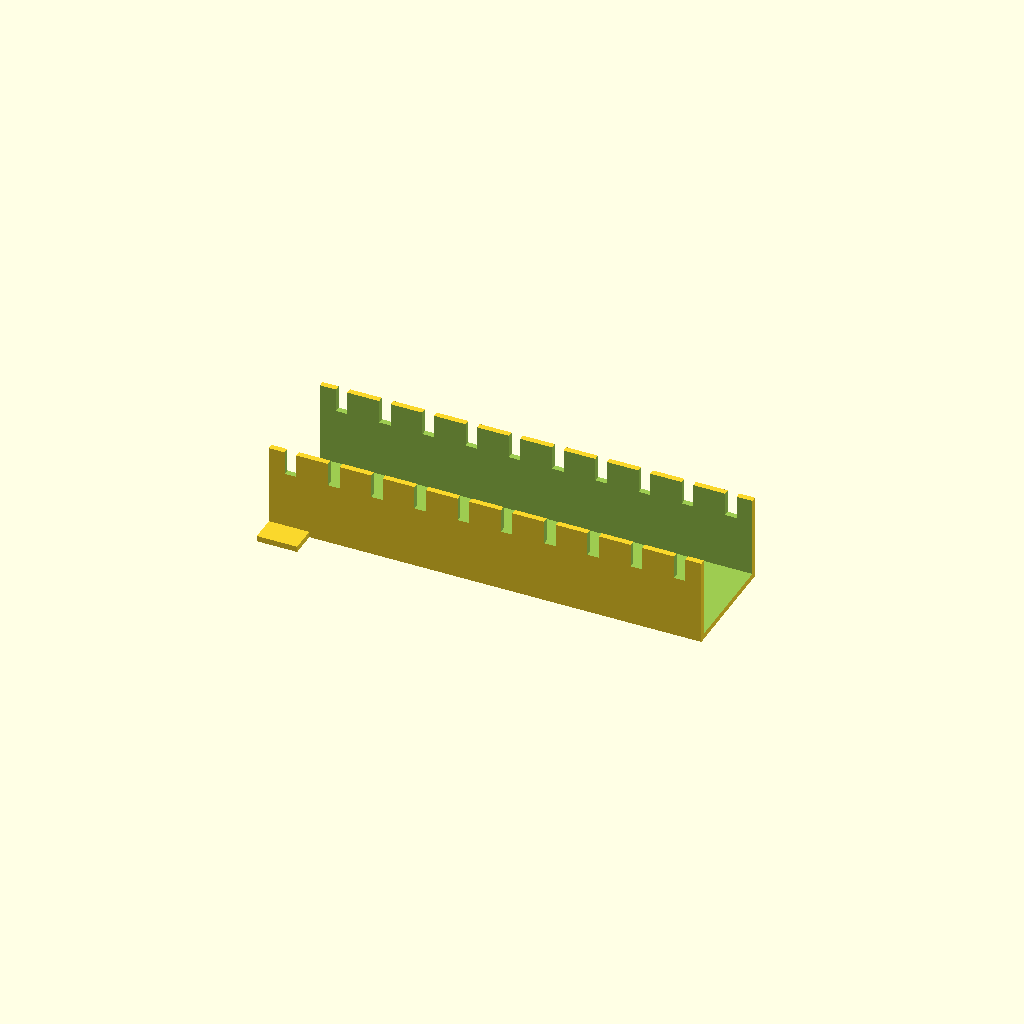
Cell 1: rendered with the file's own defaults.
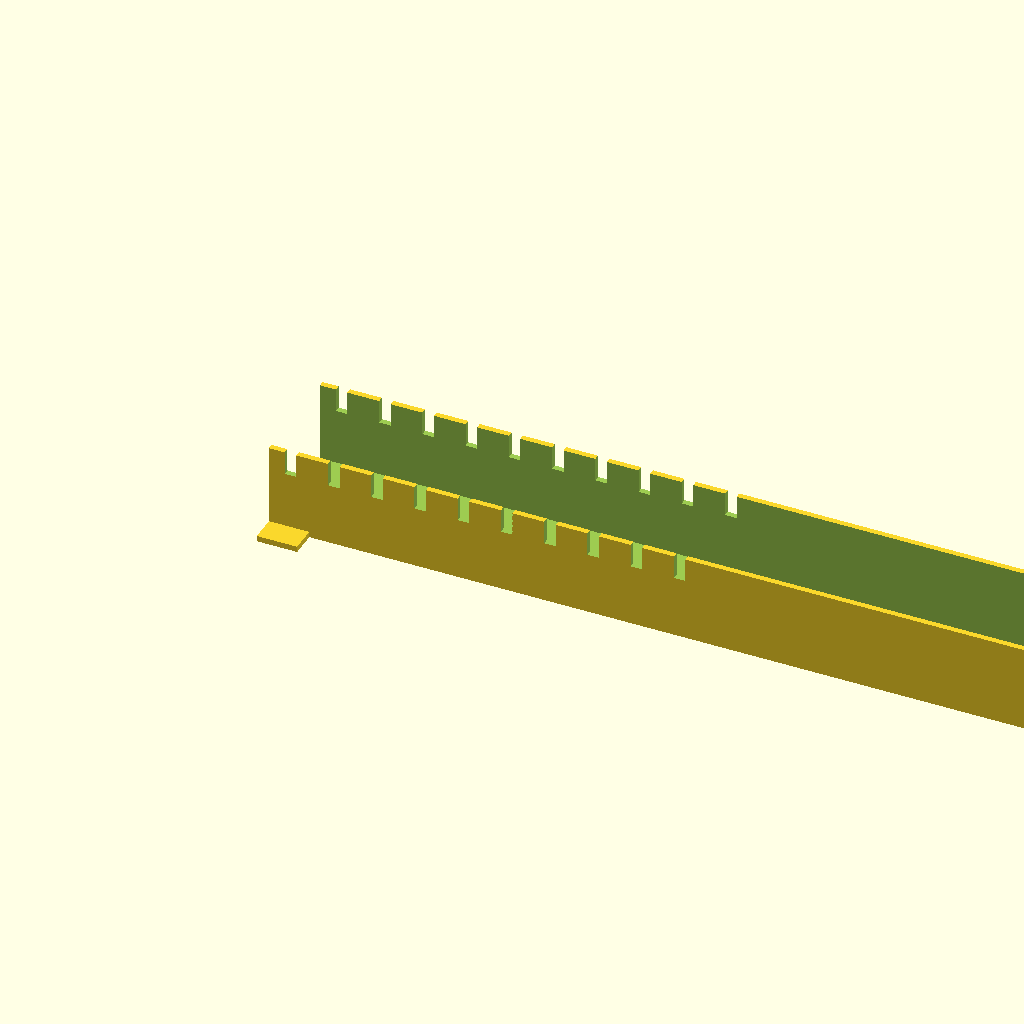
Cell 2: duct_len = 300 (everything else at default).
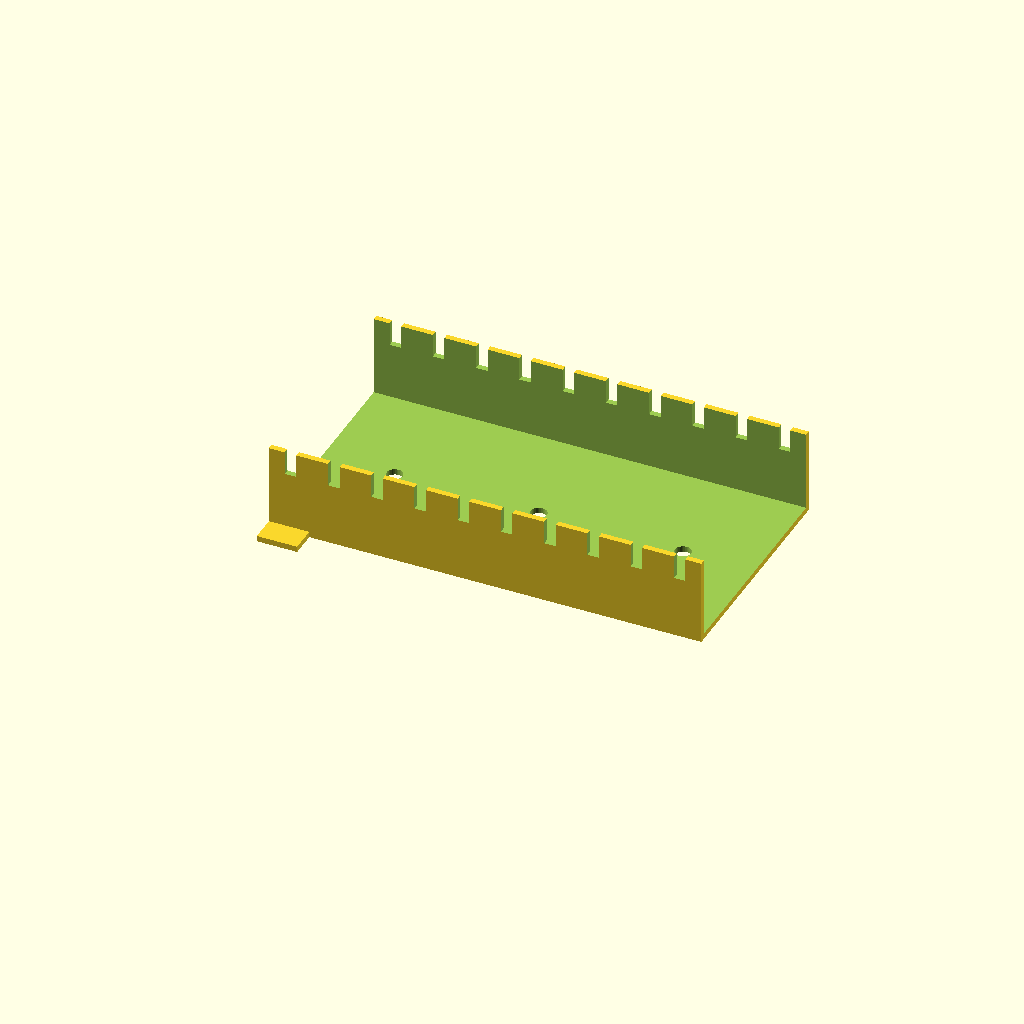
Cell 3 — duct_w set to 80, the other parameters unchanged.
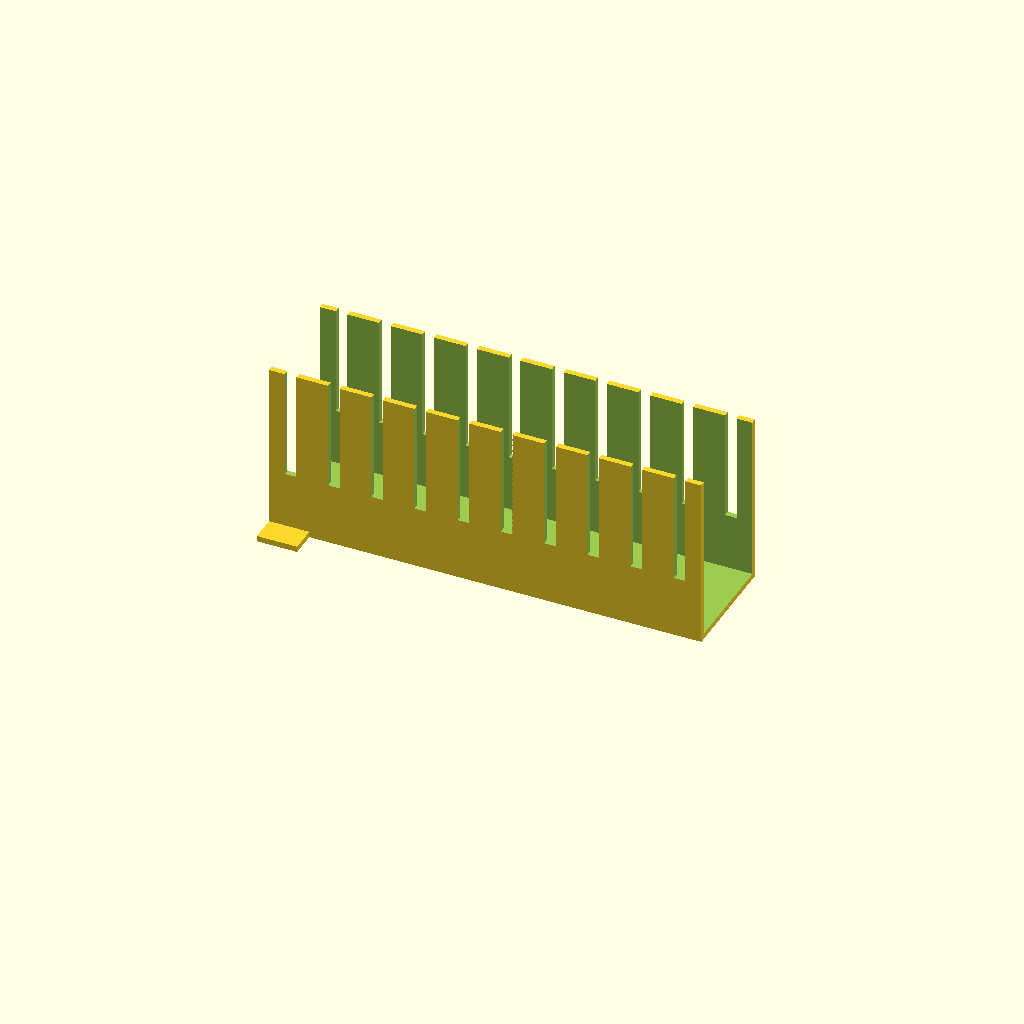
Cell 4 — duct_h set to 60, the other parameters unchanged.
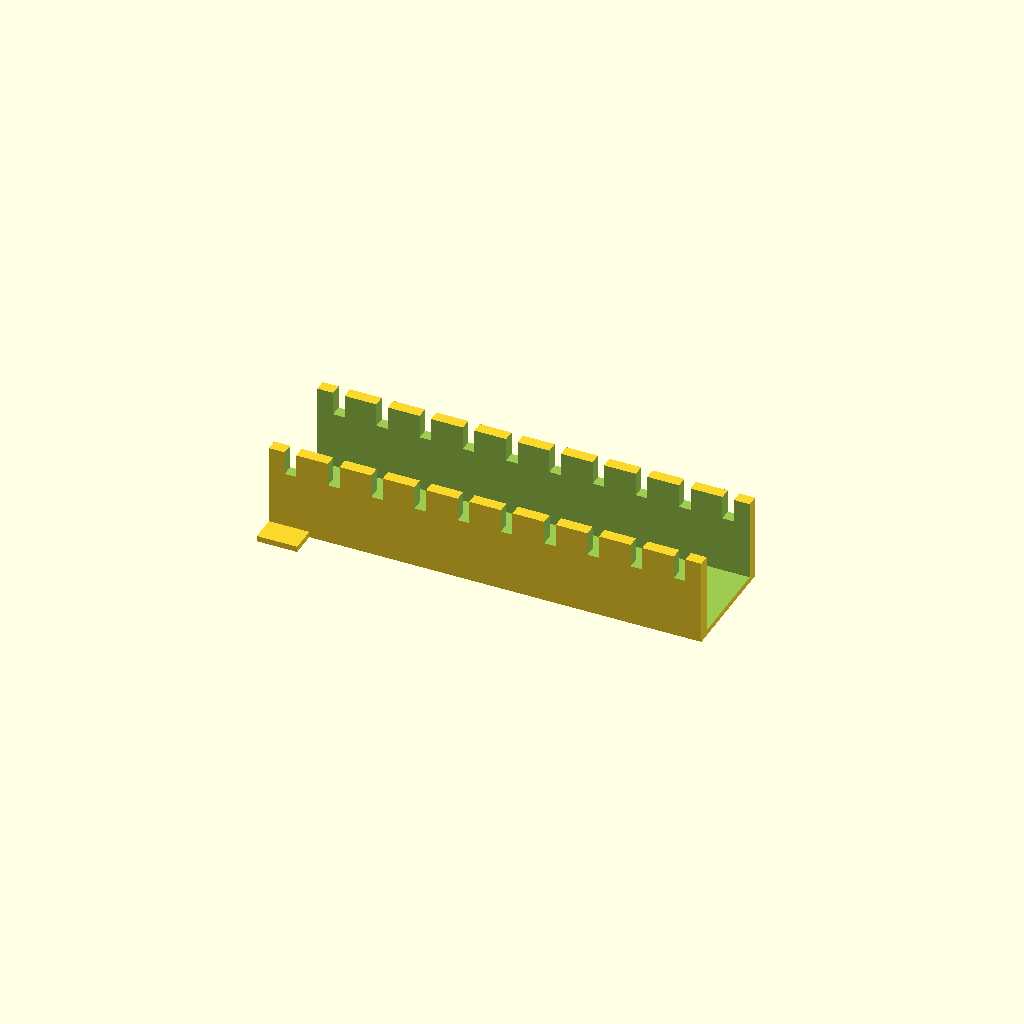
Cell 5 — wall_t set to 4, the other parameters unchanged.
One fixed orthographic camera (rotation 55°, 0°, 25°; colour scheme Cornfield) for every cell.
OpenSCAD source file optional_data/data/gen2/ducts/part_0012.scad:
$fn = 32;

// ----------------------------------------------------------------------
// Cable duct: 150 x 40 x 30 mm, 10 fingers
// ----------------------------------------------------------------------

// --- parameters (mm) ---
duct_len = 150;           // duct length, X
duct_w = 40;              // duct width, Y
duct_h = 30;              // duct height, Z
wall_t = 2;               // side wall thickness
floor_t = 2;              // floor thickness
slot_w = 4;               // finger slot width
slot_h = 19.8;            // finger slot height
fingers = 10;             // number of finger slots per side
pitch = 15;               // finger pitch
hole_d = 5.5;             // floor mounting hole
hole_n = 3;               // mounting holes in the floor
ear_w = 10;               // mounting ear width
ear_l = 14;               // mounting ear length

module shell() {
  difference() {
    cube([duct_len, duct_w, duct_h]);
    /* open top channel */
    translate([-wall_t - 1, wall_t, floor_t])
      cube([duct_len + 2 * wall_t + 2, duct_w - 2 * wall_t, duct_h + 1]);
  }
}

module ears() {
  translate([0, -ear_w + 1, 0]) cube([ear_l, ear_w, floor_t]);
  translate([0, duct_w - 1, 0]) cube([ear_l, ear_w, floor_t]);
}

difference() {
  union() {
    shell();
    ears();
  }
  /* finger slots cut through both side walls */
  for (i = [0 : fingers - 1]) translate([pitch / 2 + i * pitch - slot_w / 2, -1, floor_t + slot_h]) cube([slot_w, duct_w + 2, duct_h]);
  for (i = [0 : hole_n - 1]) translate([(duct_len / hole_n) * (i + 0.5), duct_w / 2, -1]) cylinder(h = floor_t + 2, d = hole_d);
}
Parameter table extracted from the source (name, type, default, range or options):
duct_len: number, default 150
duct_w: number, default 40
duct_h: number, default 30
wall_t: number, default 2
floor_t: number, default 2
slot_w: number, default 4
slot_h: number, default 19.8
fingers: number, default 10
pitch: number, default 15
hole_d: number, default 5.5
hole_n: number, default 3
ear_w: number, default 10
ear_l: number, default 14
